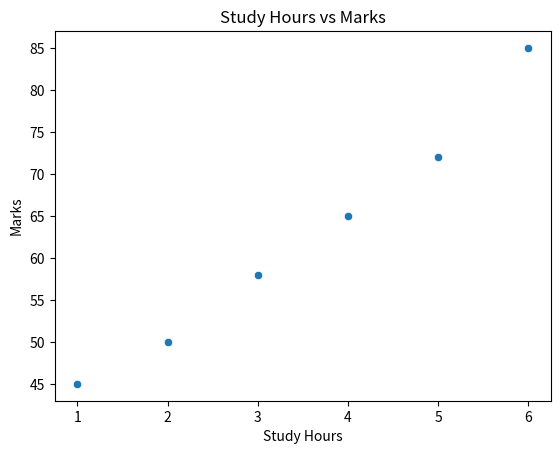

Source code (Python):
import seaborn as sns
import matplotlib.pyplot as plt

study_hours = [1, 2, 3, 4, 5, 6]
marks = [45, 50, 58, 65, 72, 85]

sns.scatterplot(x=study_hours, y=marks)

plt.title("Study Hours vs Marks")
plt.xlabel("Study Hours")
plt.ylabel("Marks")

plt.show()
